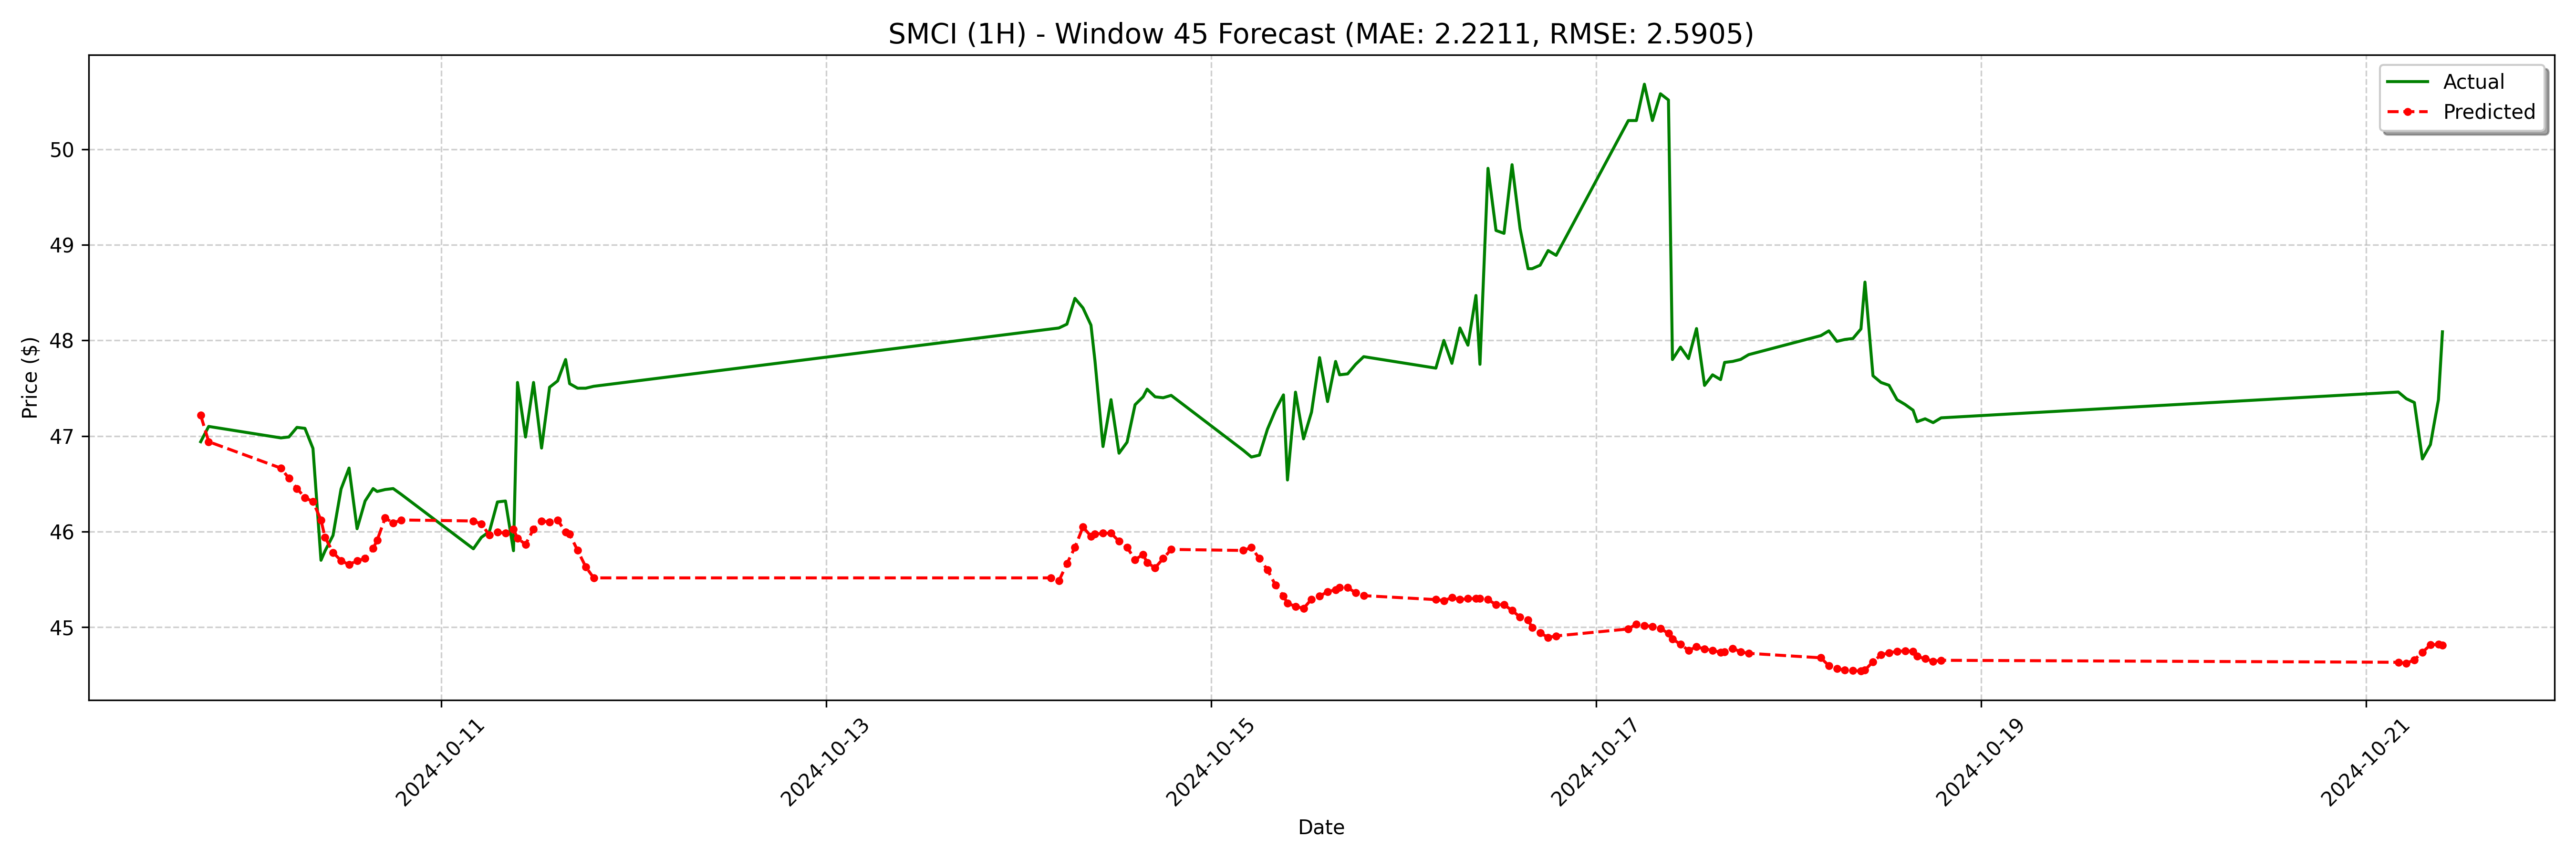

The data file committed next to this chart (first rows):
date, actual, forecast
2024-10-09 18:00:00-04:00, 46.94, 47.22
2024-10-09 19:00:00-04:00, 47.1, 46.94
2024-10-10 04:00:00-04:00, 46.98, 46.66
2024-10-10 05:00:00-04:00, 46.99, 46.56
2024-10-10 06:00:00-04:00, 47.09, 46.45
2024-10-10 07:00:00-04:00, 47.08, 46.36
2024-10-10 08:00:00-04:00, 46.87, 46.31
2024-10-10 09:00:00-04:00, 45.7, 46.12
2024-10-10 09:30:00-04:00, 45.8, 45.94
2024-10-10 10:30:00-04:00, 45.96, 45.78
2024-10-10 11:30:00-04:00, 46.45, 45.7
2024-10-10 12:30:00-04:00, 46.66, 45.65
2024-10-10 13:30:00-04:00, 46.03, 45.7
2024-10-10 14:30:00-04:00, 46.32, 45.72
2024-10-10 15:30:00-04:00, 46.45, 45.82
2024-10-10 16:00:00-04:00, 46.42, 45.91
2024-10-10 17:00:00-04:00, 46.44, 46.14
2024-10-10 18:00:00-04:00, 46.45, 46.09
2024-10-10 19:00:00-04:00, 46.39, 46.12
2024-10-11 04:00:00-04:00, 45.82, 46.11
2024-10-11 05:00:00-04:00, 45.94, 46.08
2024-10-11 06:00:00-04:00, 46.0, 45.96
2024-10-11 07:00:00-04:00, 46.31, 45.99
2024-10-11 08:00:00-04:00, 46.32, 45.98
2024-10-11 09:00:00-04:00, 45.8, 46.03
2024-10-11 09:30:00-04:00, 47.56, 45.93
2024-10-11 10:30:00-04:00, 46.99, 45.87
2024-10-11 11:30:00-04:00, 47.56, 46.03
2024-10-11 12:30:00-04:00, 46.87, 46.11
2024-10-11 13:30:00-04:00, 47.51, 46.1
2024-10-11 14:30:00-04:00, 47.58, 46.12
2024-10-11 15:30:00-04:00, 47.8, 45.99
2024-10-11 16:00:00-04:00, 47.55, 45.97
2024-10-11 17:00:00-04:00, 47.5, 45.8
2024-10-11 18:00:00-04:00, 47.5, 45.63
2024-10-11 19:00:00-04:00, 47.52, 45.52
2024-10-14 04:00:00-04:00, 48.12, 45.52
2024-10-14 05:00:00-04:00, 48.13, 45.48
2024-10-14 06:00:00-04:00, 48.17, 45.66
2024-10-14 07:00:00-04:00, 48.44, 45.83
2024-10-14 08:00:00-04:00, 48.34, 46.05
2024-10-14 09:00:00-04:00, 48.16, 45.95
2024-10-14 09:30:00-04:00, 47.78, 45.97
2024-10-14 10:30:00-04:00, 46.89, 45.98
2024-10-14 11:30:00-04:00, 47.38, 45.98
2024-10-14 12:30:00-04:00, 46.82, 45.9
2024-10-14 13:30:00-04:00, 46.94, 45.83
2024-10-14 14:30:00-04:00, 47.33, 45.71
2024-10-14 15:30:00-04:00, 47.41, 45.76
2024-10-14 16:00:00-04:00, 47.49, 45.68
2024-10-14 17:00:00-04:00, 47.41, 45.62
2024-10-14 18:00:00-04:00, 47.4, 45.72
2024-10-14 19:00:00-04:00, 47.42, 45.81
2024-10-15 04:00:00-04:00, 46.85, 45.8
2024-10-15 05:00:00-04:00, 46.78, 45.83
2024-10-15 06:00:00-04:00, 46.8, 45.72
2024-10-15 07:00:00-04:00, 47.07, 45.6
2024-10-15 08:00:00-04:00, 47.27, 45.44
2024-10-15 09:00:00-04:00, 47.43, 45.32
2024-10-15 09:30:00-04:00, 46.54, 45.25
... 68 more rows
